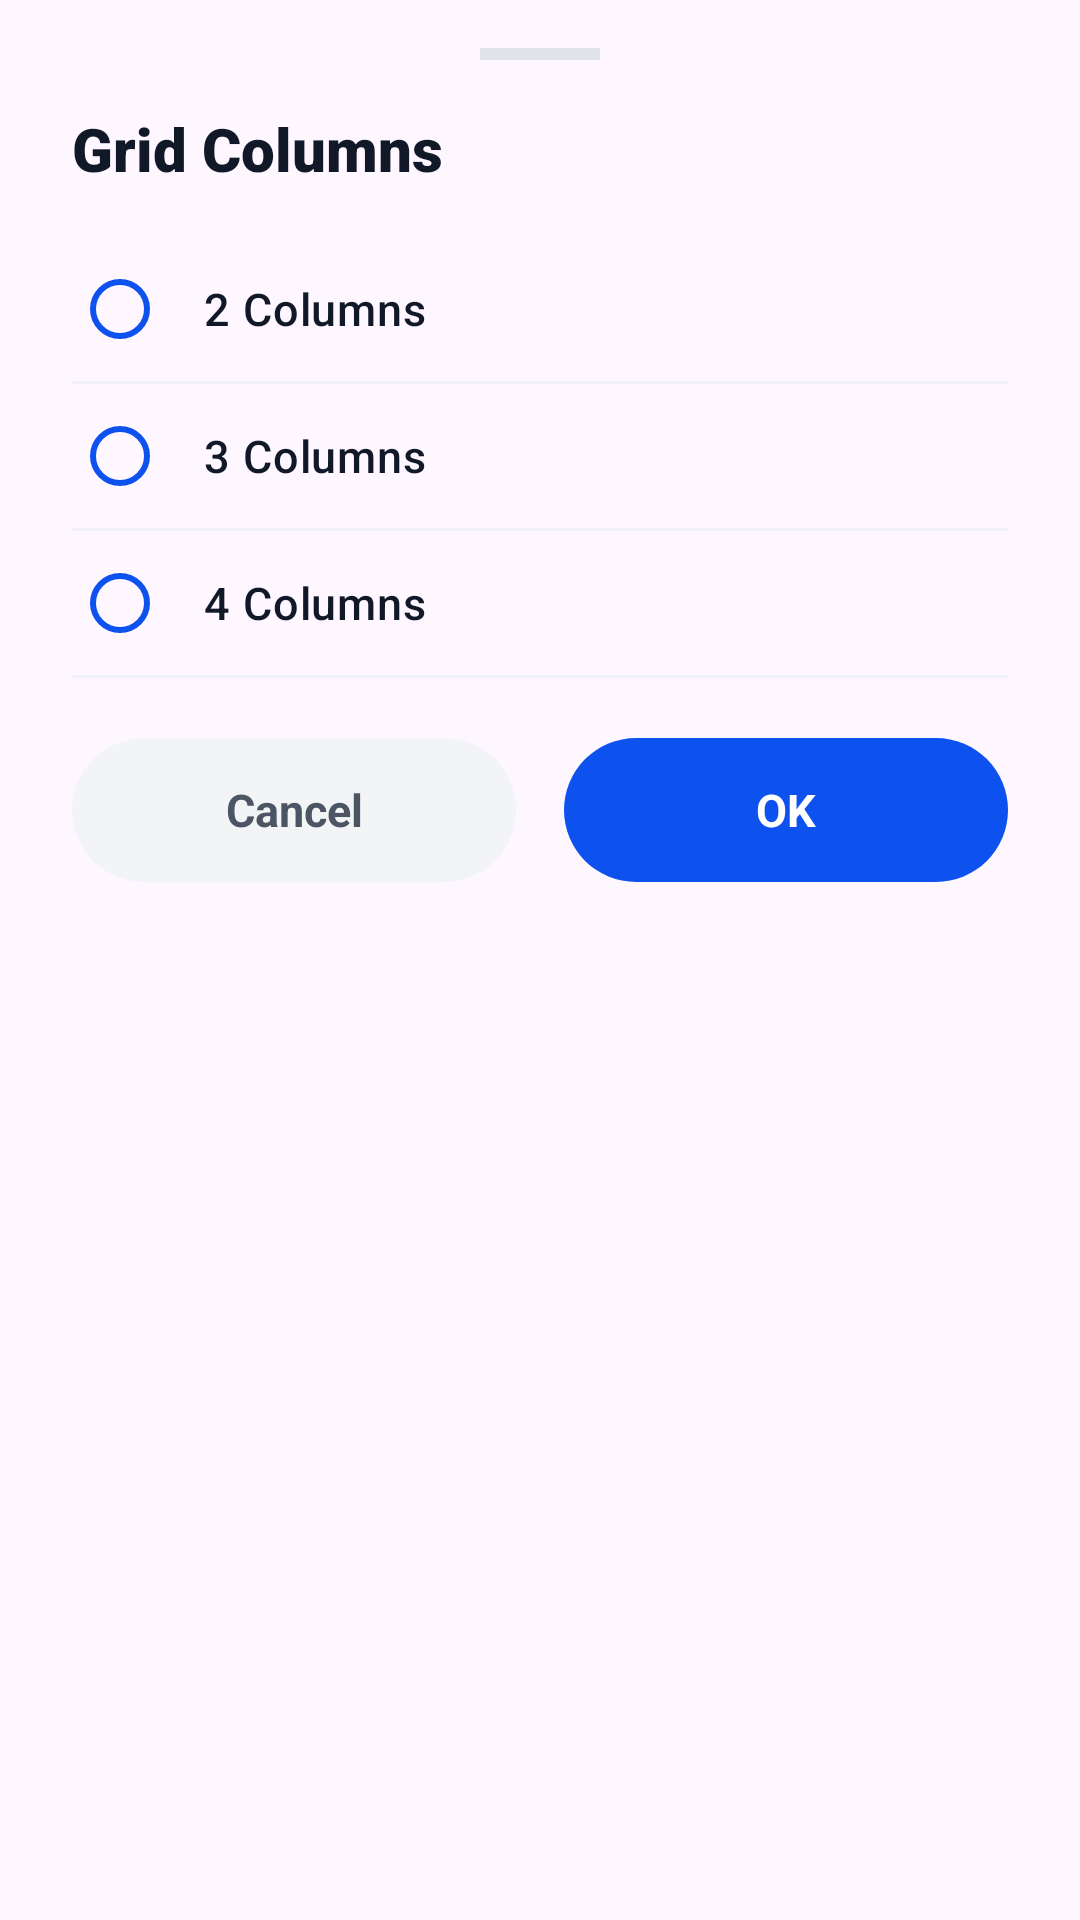

Android layout source for this screen:
<!-- AndroidManifest.xml: application theme Theme.GalleryApp -->
<!-- res/layout/dialog_select_columns.xml -->
<?xml version="1.0" encoding="utf-8"?>
<LinearLayout xmlns:android="http://schemas.android.com/apk/res/android"
    xmlns:app="http://schemas.android.com/apk/res-auto"
    android:layout_width="match_parent"
    android:layout_height="wrap_content"
    android:background="@drawable/bg_bottom_sheet_rounded"
    android:orientation="vertical"
    android:paddingHorizontal="24dp"
    android:paddingTop="16dp"
    android:paddingBottom="24dp">

    <View
        android:layout_width="40dp"
        android:layout_height="4dp"
        android:layout_gravity="center_horizontal"
        android:layout_marginBottom="16dp"
        android:background="#E0E3EA" />

    <TextView
        android:layout_width="wrap_content"
        android:layout_height="wrap_content"
        android:fontFamily="@string/sans_serif_black"
        android:text="@string/grid_columns"
        android:textColor="@color/lumina_text_title"
        android:textSize="20sp"
        android:textStyle="bold" />

    <RadioGroup
        android:id="@+id/rgColumns"
        android:layout_width="match_parent"
        android:layout_height="wrap_content"
        android:layout_marginTop="16dp">

        <RadioButton
            android:id="@+id/rbColumn2"
            android:layout_width="match_parent"
            android:layout_height="48dp"
            android:buttonTint="@color/accent_main"
            app:buttonTint="@color/accent_main"
            android:fontFamily="sans-serif-medium"
            android:paddingStart="12dp"
            android:text="@string/_2_columns"
            android:textColor="@color/lumina_text_title"
            android:textSize="15sp" />

        <View
            android:layout_width="match_parent"
            android:layout_height="1dp"
            android:background="#F0F2F5" />

        <RadioButton
            android:id="@+id/rbColumn3"
            android:layout_width="match_parent"
            android:layout_height="48dp"
            android:buttonTint="@color/accent_main"
            app:buttonTint="@color/accent_main"
            android:fontFamily="sans-serif-medium"
            android:paddingStart="12dp"
            android:text="@string/_3_columns"
            android:textColor="@color/lumina_text_title"
            android:textSize="15sp" />

        <View
            android:layout_width="match_parent"
            android:layout_height="1dp"
            android:background="#F0F2F5" />

        <RadioButton
            android:id="@+id/rbColumn4"
            android:layout_width="match_parent"
            android:layout_height="48dp"
            android:buttonTint="@color/accent_main"
            app:buttonTint="@color/accent_main"
            android:fontFamily="sans-serif-medium"
            android:paddingStart="12dp"
            android:text="@string/_4_columns"
            android:textColor="@color/lumina_text_title"
            android:textSize="15sp" />

        <View
            android:layout_width="match_parent"
            android:layout_height="1dp"
            android:background="#F0F2F5" />














    </RadioGroup>

    <LinearLayout
        android:layout_width="match_parent"
        android:layout_height="wrap_content"
        android:layout_marginTop="20dp"
        android:orientation="horizontal"
        android:weightSum="2">

        <TextView
            android:id="@+id/btnCancelColumns"
            android:layout_width="0dp"
            android:layout_height="48dp"
            android:layout_marginEnd="8dp"
            android:layout_weight="1"
            android:background="@drawable/bg_dialog_cancel_button"
            android:clickable="true"
            android:focusable="true"
            android:fontFamily="sans-serif-bold"
            android:gravity="center"
            android:text="@string/cancel"
            android:textColor="#4B5563"
            android:textSize="15sp"
            android:textStyle="bold" />


        <TextView
            android:id="@+id/btnOkColumns"
            android:layout_width="0dp"
            android:layout_height="48dp"
            android:layout_marginStart="8dp"
            android:layout_weight="1"
            android:background="@drawable/bg_lumina_primary_button"
            android:clickable="true"
            android:focusable="true"
            android:fontFamily="sans-serif-bold"
            android:gravity="center"
            android:text="@string/ok"
            android:textColor="#FFFFFF"
            android:textSize="15sp"
            android:textStyle="bold" />

    </LinearLayout>

</LinearLayout>
<!-- resources referenced by this layout -->
<resources>
  <color name="accent_main">#0d51ef</color>
  <color name="lumina_primary">#0062E0</color>
  <color name="lumina_text_title">#111827</color>
  <!-- drawable bg_dialog_cancel_button (drawable) -->
  <?xml version="1.0" encoding="utf-8"?>
  <ripple xmlns:android="http://schemas.android.com/apk/res/android"
      android:color="#20000000">
      <item>
          <shape android:shape="rectangle">
              <solid android:color="#F3F4F6" />
              <corners android:radius="28dp" />
          </shape>
      </item>
  </ripple>
  <!-- drawable bg_lumina_primary_button (drawable) -->
  <?xml version="1.0" encoding="utf-8"?>
  <ripple xmlns:android="http://schemas.android.com/apk/res/android"
      android:color="@color/lumina_button_ripple">
      <item>
          <shape android:shape="rectangle">
              <solid android:color="@color/accent_main" />
              <corners android:radius="28dp" />
          </shape>
      </item>
  </ripple>
  <string name="_2_columns">2 Columns</string>
  <string name="_3_columns">3 Columns</string>
  <string name="_4_columns">4 Columns</string>
  <string name="_5_columns">5 Columns</string>
  <string name="cancel">Cancel</string>
  <string name="grid_columns">Grid Columns</string>
  <string name="ok">OK</string>
  <string name="sans_serif_black">sans-serif-black</string>
  <style name="Theme.GalleryApp" parent="Base.Theme.GalleryApp" />
  <color name="lumina_button_ripple">#26FFFFFF</color>
  <style name="Base.Theme.GalleryApp" parent="Theme.Material3.DayNight.NoActionBar">
          <item name="colorPrimary">@color/lumina_primary</item>
          <item name="colorControlActivated">@color/lumina_primary</item>
      </style>
</resources>
